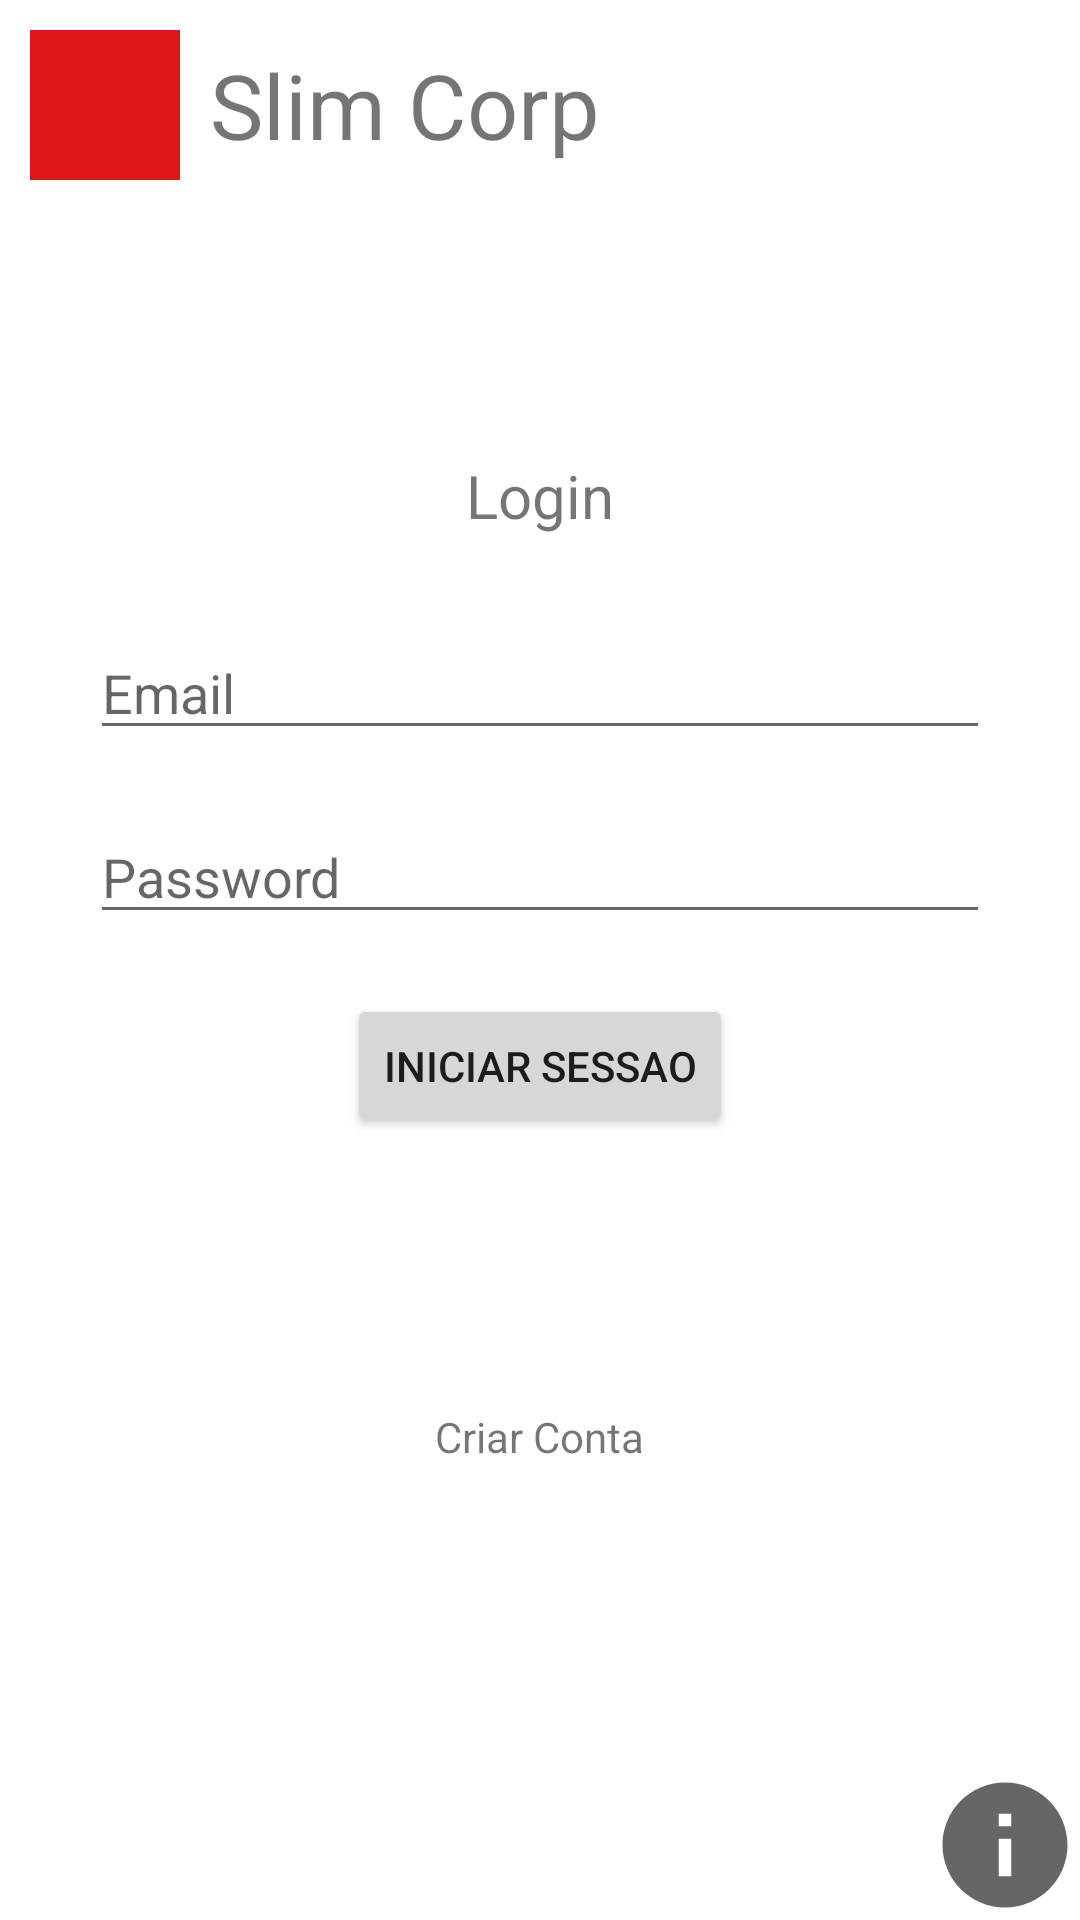

Here is an Android app screen rendered from its layout file. Give the layout XML and the strings, colors and styles it references.
<!-- AndroidManifest.xml: application theme Theme.InstaWish -->
<!-- res/layout/activity_main.xml -->
<?xml version="1.0" encoding="utf-8"?>
<androidx.constraintlayout.widget.ConstraintLayout
    xmlns:android="http://schemas.android.com/apk/res/android"
    xmlns:app="http://schemas.android.com/apk/res-auto"
    xmlns:tools="http://schemas.android.com/tools"
    android:layout_width="match_parent"
    android:layout_height="match_parent"
    tools:context=".MainActivity"
    android:orientation="vertical">

    <LinearLayout
        android:layout_width="match_parent"
        android:layout_height="wrap_content"
        android:orientation="horizontal"
        app:layout_constraintEnd_toEndOf="parent"
        app:layout_constraintStart_toStartOf="parent"
        app:layout_constraintTop_toTopOf="parent">

        <ImageView
            android:layout_width="50dp"
            android:layout_height="50dp"
            android:layout_margin="10dp"
            android:src="@color/purple_700" />

        <TextView
            android:layout_width="wrap_content"
            android:layout_height="wrap_content"
            android:layout_gravity="center"
            android:text="Slim Corp"
            android:textSize="30sp" />

    </LinearLayout>

    <LinearLayout
        android:id="@+id/linearLayout"
        android:layout_width="match_parent"
        android:layout_height="match_parent"
        android:layout_marginHorizontal="30dp"

        android:gravity="center"
        android:orientation="vertical"
        app:layout_constraintBottom_toBottomOf="@+id/btninfo">

        <TextView
            android:layout_width="wrap_content"
            android:layout_height="wrap_content"
            android:layout_gravity="center"
            android:text="Login"
            android:textSize="20sp" />

        <EditText
            android:id="@+id/textemail"

            android:layout_width="match_parent"
            android:layout_height="wrap_content"
            android:layout_marginTop="30dp"
            android:inputType="textEmailAddress"
            android:hint="Email" />

        <EditText
            android:id="@+id/textpass"
            android:layout_width="match_parent"
            android:layout_height="wrap_content"
            android:layout_marginTop="20dp"
            android:inputType="textPassword"
            android:hint="Password" />

        <Button
            android:id="@+id/btnlogin"
            android:layout_width="wrap_content"
            android:layout_height="wrap_content"
            android:layout_gravity="center"
            android:layout_marginTop="20dp"
            android:text="Iniciar Sessao" />

        <TextView
            android:layout_width="wrap_content"
            android:layout_height="wrap_content"
            android:layout_marginTop="90dp"
            android:text="Criar Conta" />


    </LinearLayout>

    <ImageButton
        android:id="@+id/btninfo"
        android:layout_width="50dp"
        android:layout_height="50dp"
        app:layout_constraintBottom_toBottomOf="parent"
        app:layout_constraintEnd_toEndOf="parent"
        android:background="@drawable/ic_baseline_info_24"
        android:contentDescription="TODO" />

</androidx.constraintlayout.widget.ConstraintLayout>
<!-- resources referenced by this layout -->
<resources>
  <color name="purple_700">#E01515</color>
  <!-- drawable ic_baseline_info_24 (drawable) -->
  <vector xmlns:android="http://schemas.android.com/apk/res/android"
      android:width="24dp"
      android:height="24dp"
      android:viewportWidth="24"
      android:viewportHeight="24"
      android:tint="?attr/colorControlNormal">
    <path
        android:fillColor="@color/purple_700"
        android:pathData="M12,2C6.48,2 2,6.48 2,12s4.48,10 10,10 10,-4.48 10,-10S17.52,2 12,2zM13,17h-2v-6h2v6zM13,9h-2L11,7h2v2z"/>
  </vector>
  <style name="Theme.InstaWish" parent="Theme.MaterialComponents.DayNight.DarkActionBar">
          
          <item name="colorPrimary">@color/purple_500</item>
          <item name="colorPrimaryVariant">@color/purple_700</item>
          <item name="colorOnPrimary">@color/white</item>
          
          <item name="colorSecondary">@color/teal_200</item>
          <item name="colorSecondaryVariant">@color/teal_700</item>
          <item name="colorOnSecondary">@color/black</item>
          
          <item name="android:statusBarColor" tools:targetApi="l">?attr/colorPrimaryVariant</item>
          
      </style>
  <color name="purple_500">#E01515</color>
  <color name="white">#FFFFFFFF</color>
  <color name="teal_200">#FF03DAC5</color>
  <color name="teal_700">#FF018786</color>
  <color name="black">#FF000000</color>
</resources>
